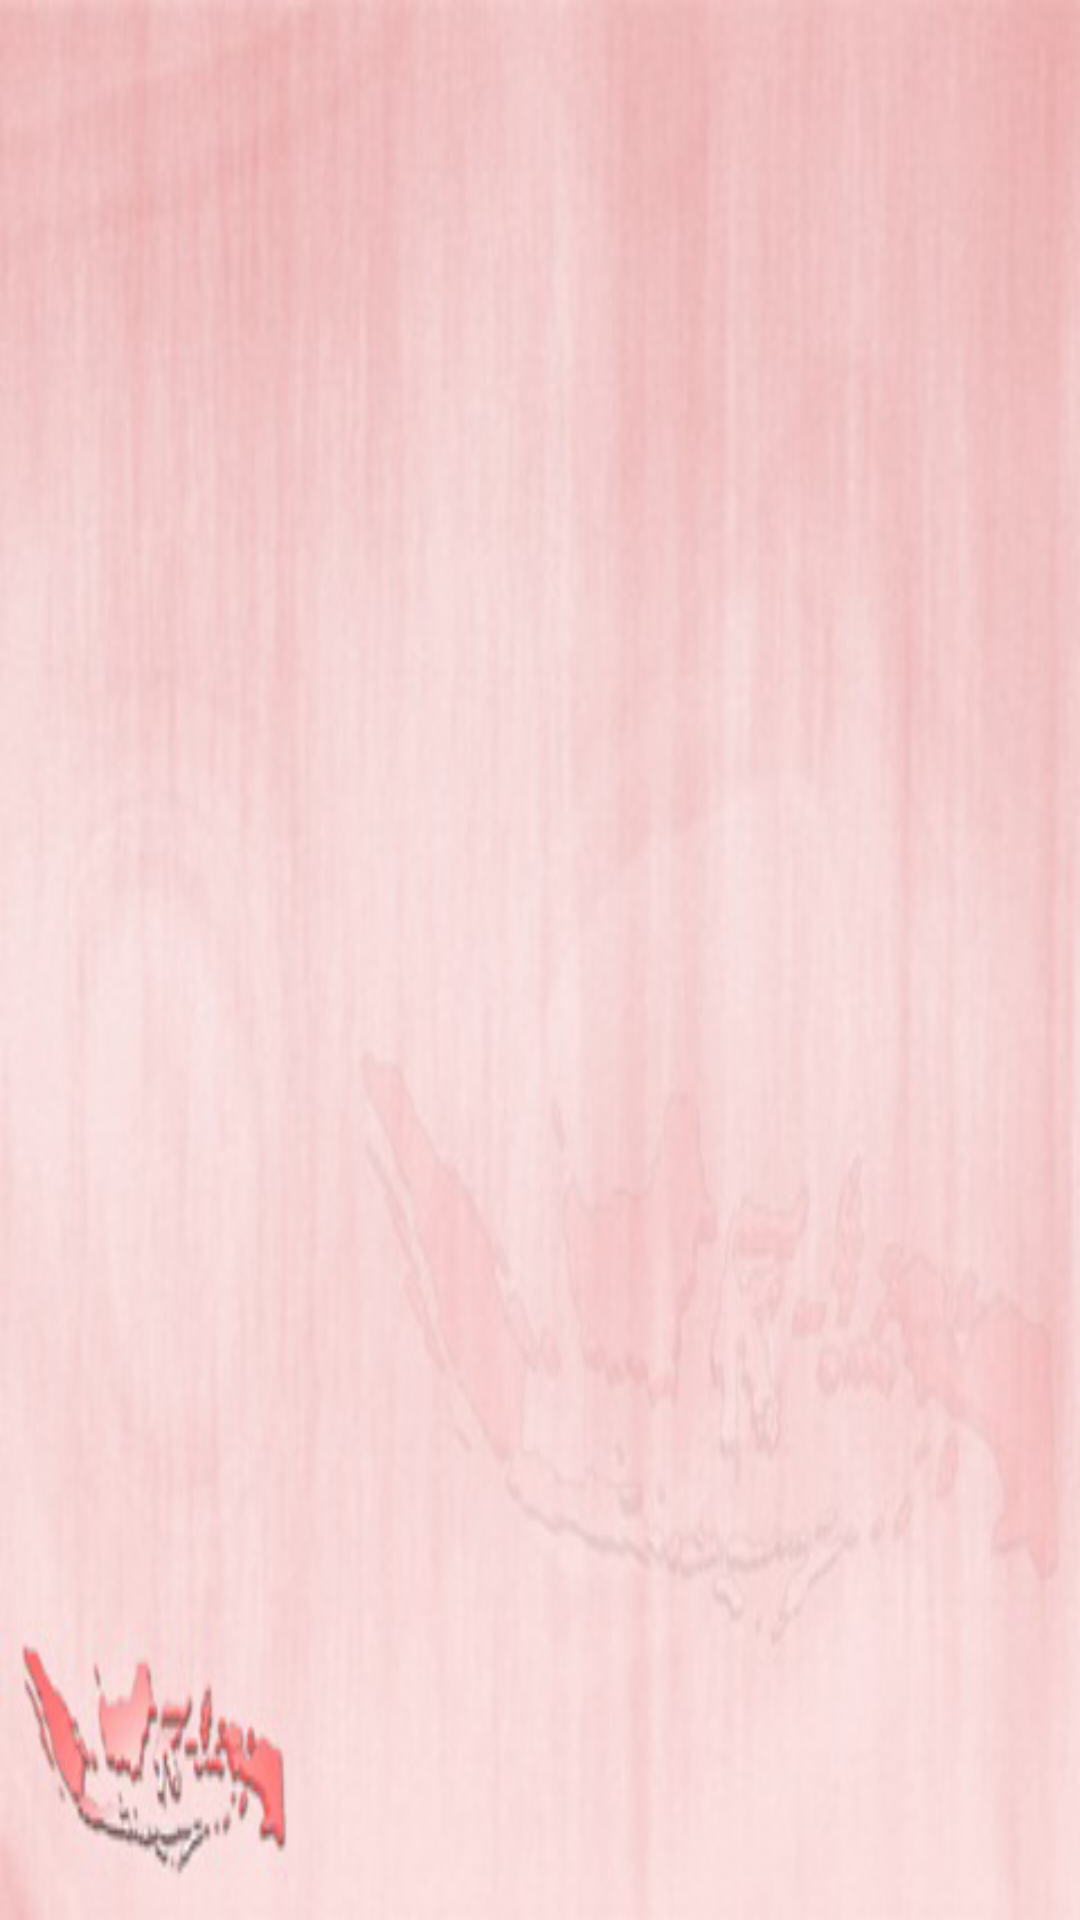

Layout XML and referenced resources for this Android screen:
<!-- AndroidManifest.xml: fallback theme Theme.MaterialComponents.DayNight.NoActionBar -->
<!-- res/layout/list_rumah_adat.xml -->
<?xml version="1.0" encoding="utf-8"?>

<LinearLayout xmlns:android="http://schemas.android.com/apk/res/android"
    android:layout_width="match_parent"
    android:layout_height="match_parent"
    android:orientation="vertical"
    android:paddingBottom="10dp"
    android:paddingLeft="10dp"
    android:paddingRight="10dp"
    android:paddingTop="10dp"
    android:background="@drawable/bg_merah" >

    <ListView
        android:id="@android:id/list"
        android:layout_width="match_parent"
        android:layout_height="wrap_content" >
    </ListView>

</LinearLayout>
<!-- resources referenced by this layout -->
<resources>
  <!-- drawable bg_merah: png bitmap (drawable, 126037 bytes) -->
</resources>
